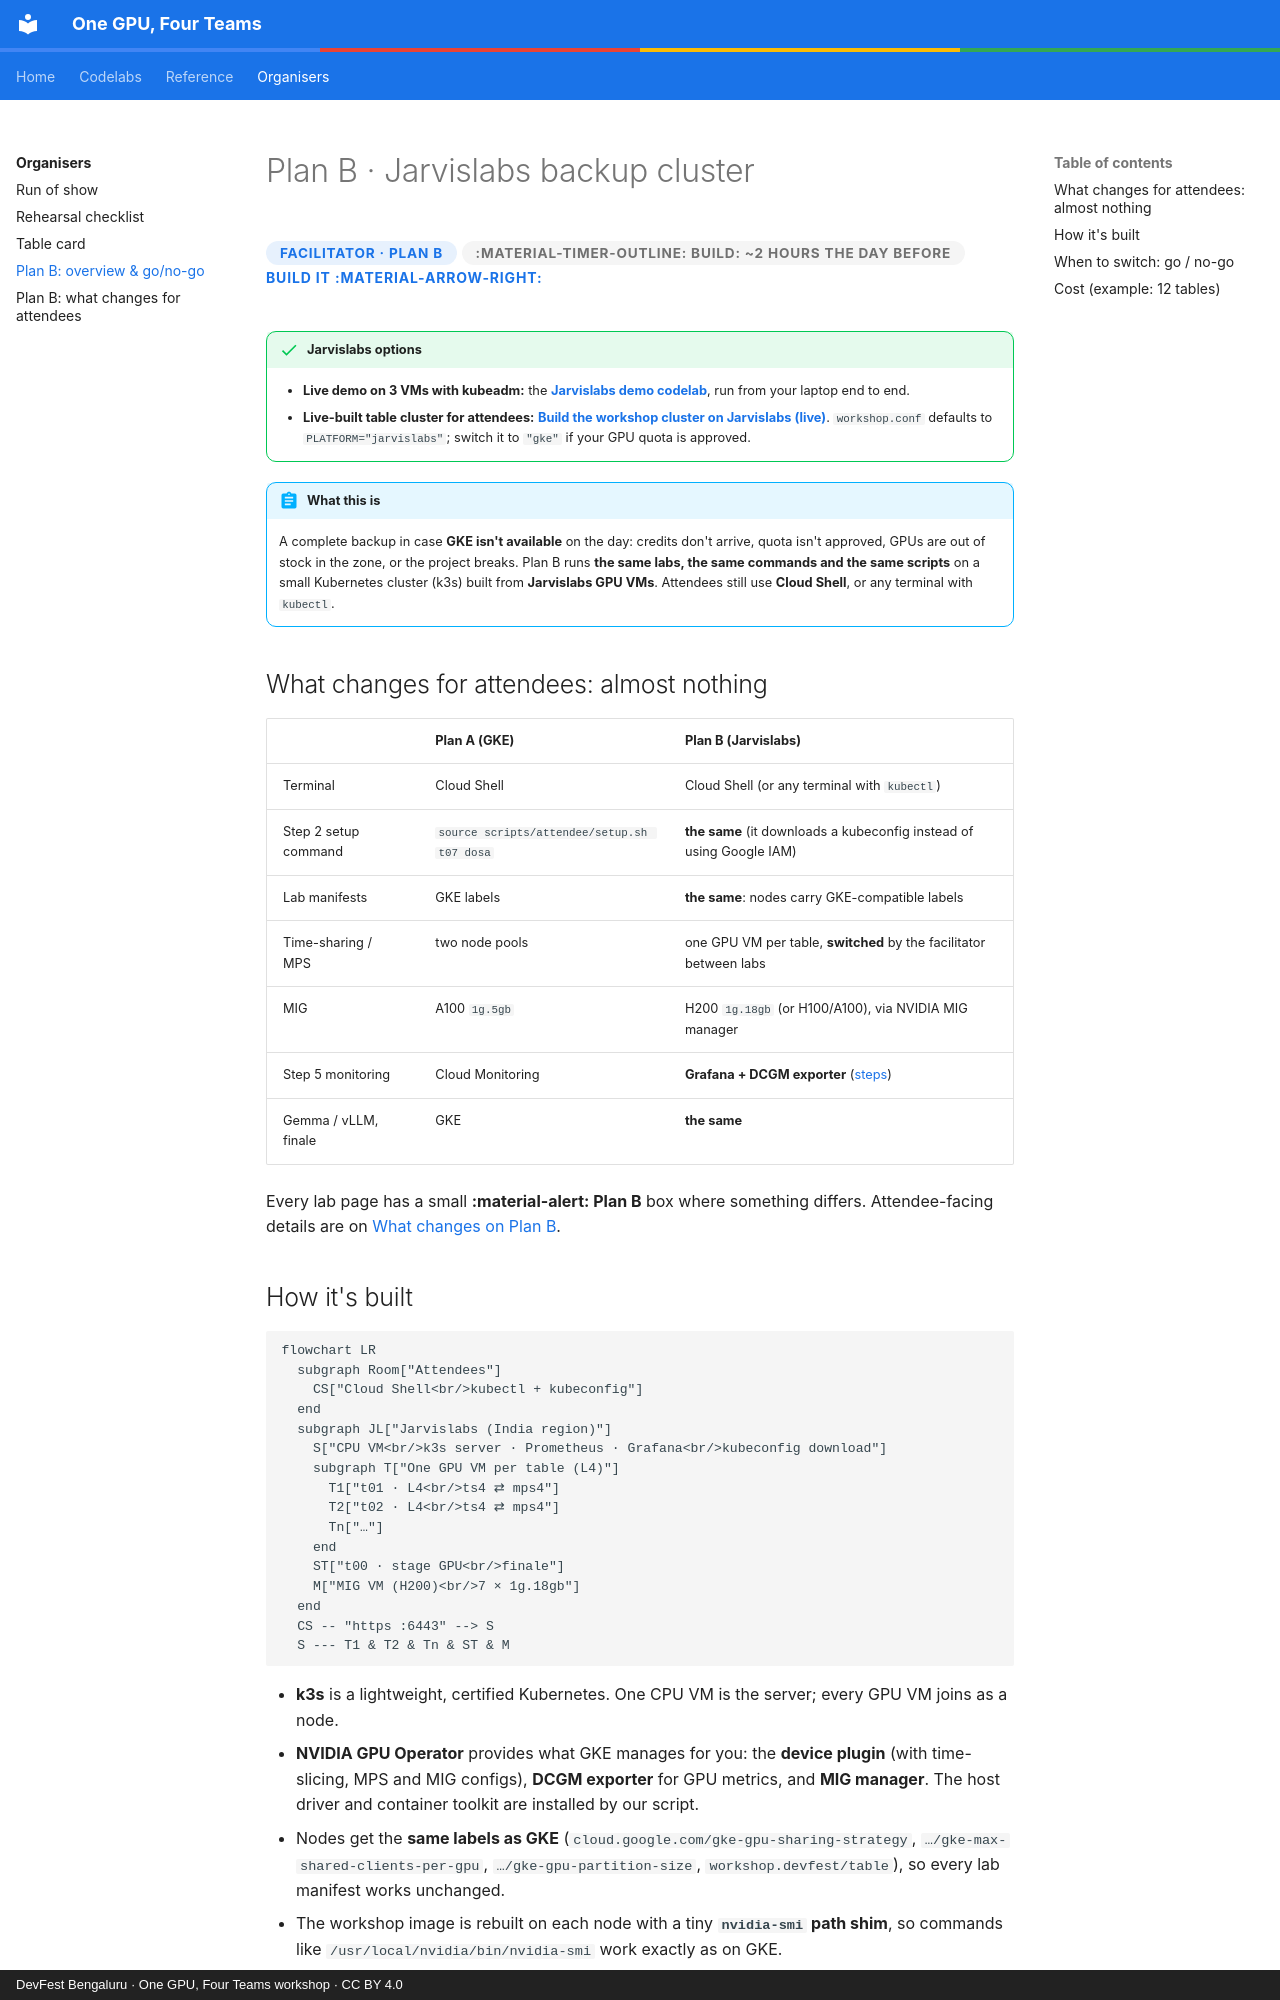

repository: Sagar2366/gke-gpu-sharing-workshop · page: planb/index.html · generator: mkdocs · copyright: DevFest Bengaluru · One GPU, Four Teams workshop · CC BY 4.0

# Plan B · Jarvislabs backup cluster

<div class="lesson-head" markdown>
<span class="pill">Facilitator · Plan B</span>
<span class="pill time">:material-timer-outline: build: ~2 hours the day before</span>
[Build it :material-arrow-right:](../codelabs/planb-build.md#0){ .skip }
</div>

!!! success "Jarvislabs options"
    - **Live demo on 3 VMs with kubeadm:** the **[Jarvislabs demo codelab](../codelabs/jarvislabs-demo.md)**, run from your laptop end to end.
    - **Live-built table cluster for attendees:** **[Build the workshop cluster on Jarvislabs (live)](../codelabs/planb-build.md)**.
    `workshop.conf` defaults to `PLATFORM="jarvislabs"`; switch it to `"gke"` if your GPU quota is approved.


!!! abstract "What this is"
    A complete backup in case **GKE isn't available** on the day: credits don't arrive, quota isn't approved, GPUs are out of stock
    in the zone, or the project breaks. Plan B runs **the same labs, the same commands and the same scripts** on a small Kubernetes
    cluster (k3s) built from **Jarvislabs GPU VMs**. Attendees still use **Cloud Shell**, or any terminal with `kubectl`.

## What changes for attendees: almost nothing

| | Plan A (GKE) | Plan B (Jarvislabs) |
|---|---|---|
| Terminal | Cloud Shell | Cloud Shell (or any terminal with `kubectl`) |
| Step 2 setup command | `source scripts/attendee/setup.sh t07 dosa` | **the same** (it downloads a kubeconfig instead of using Google IAM) |
| Lab manifests | GKE labels | **the same**: nodes carry GKE-compatible labels |
| Time-sharing / MPS | two node pools | one GPU VM per table, **switched** by the facilitator between labs |
| MIG | A100 `1g.5gb` | H200 `1g.18gb` (or H100/A100), via NVIDIA MIG manager |
| Step 5 monitoring | Cloud Monitoring | **Grafana + DCGM exporter** ([steps](differences.md#step-5-grafana-instead-of-cloud-monitoring)) |
| Gemma / vLLM, finale | GKE | **the same** |

Every lab page has a small **:material-alert: Plan B** box where something differs. Attendee-facing details are on [What changes on Plan B](differences.md).
